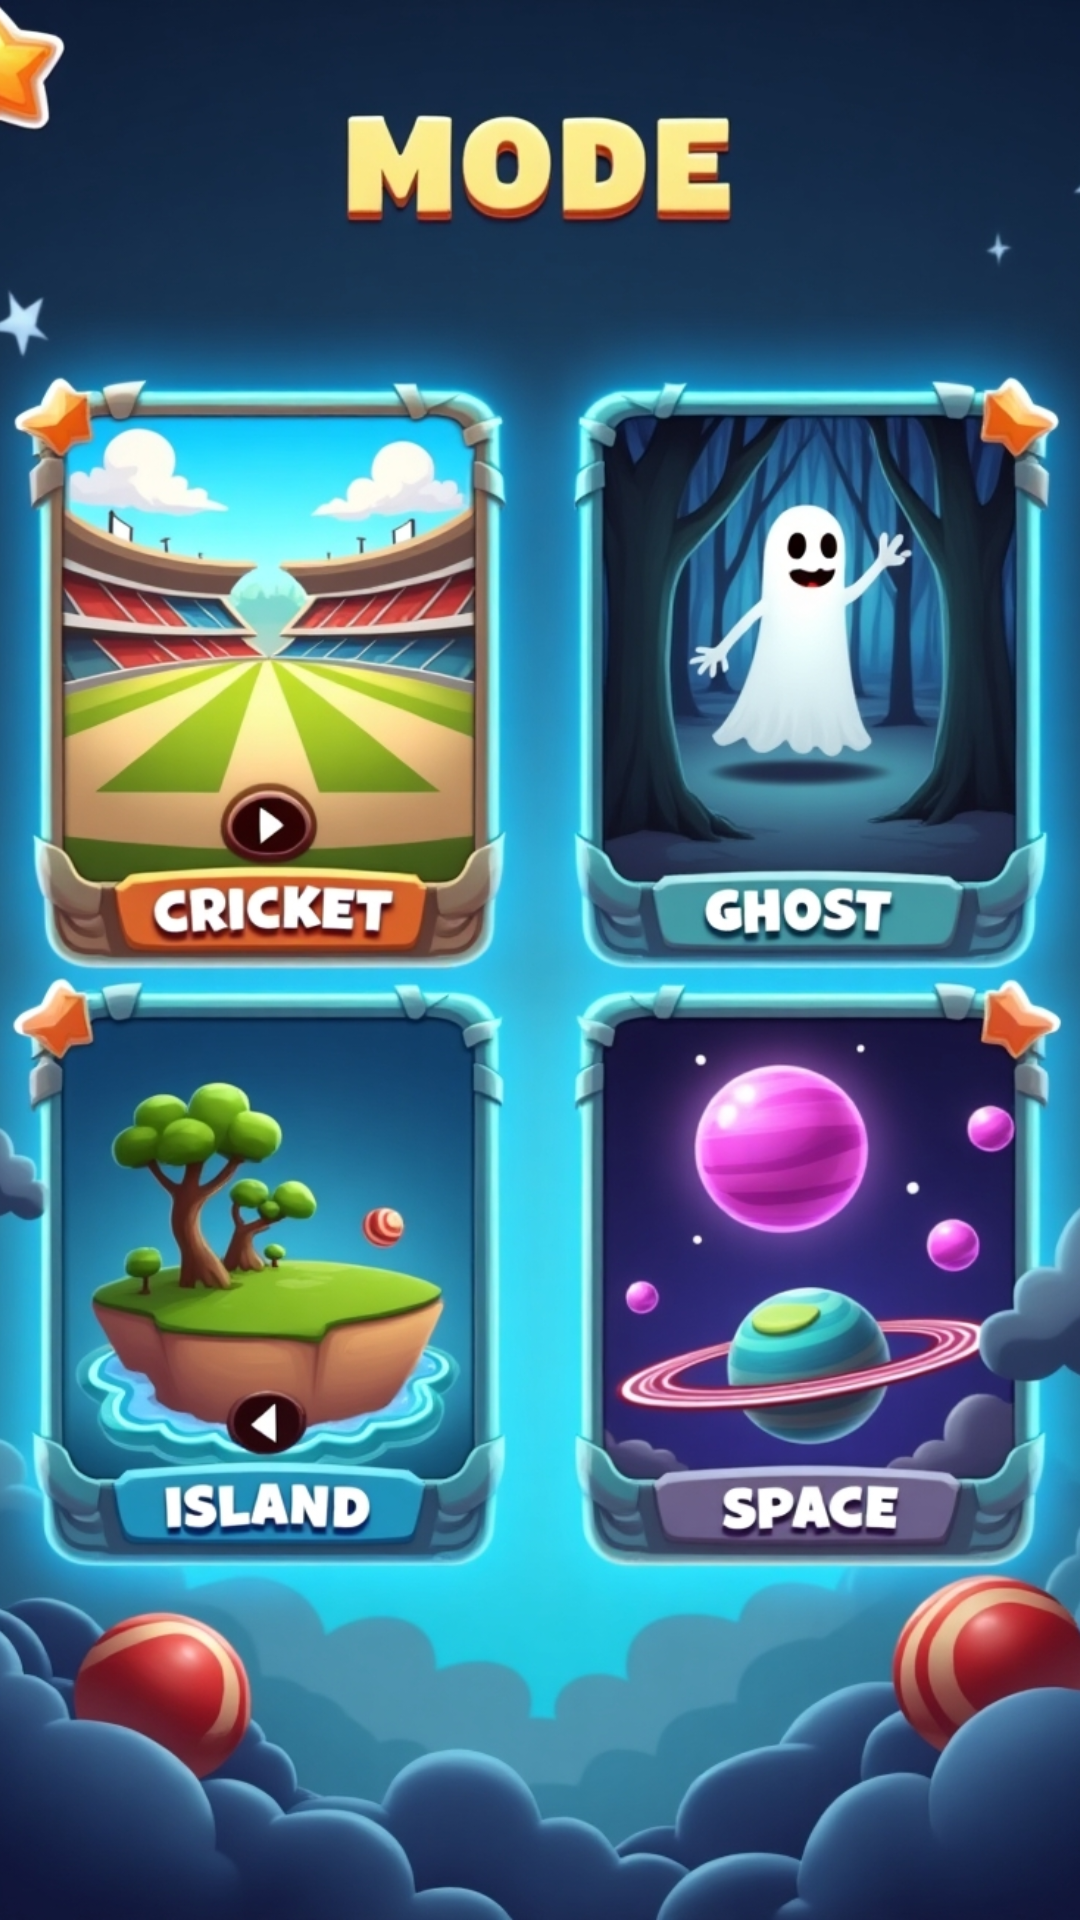

Android layout source for this screen:
<!-- AndroidManifest.xml: application theme Theme.FlappyBall -->
<!-- res/layout/activity_select_modes.xml -->
<?xml version="1.0" encoding="utf-8"?>
<FrameLayout xmlns:android="http://schemas.android.com/apk/res/android"
    xmlns:tools="http://schemas.android.com/tools"
    android:id="@+id/main"
    android:layout_width="match_parent"
    android:layout_height="match_parent"
    tools:context=".SelectModesActivity">

    
    <ImageView
        android:id="@+id/modeBackground"
        android:layout_width="match_parent"
        android:layout_height="match_parent"
        android:scaleType="fitXY"
        android:layout_marginRight="-40dp"
        android:layout_marginLeft="-40dp"
        android:src="@drawable/bg" /> 

    
    <LinearLayout
        android:layout_width="match_parent"
        android:layout_height="match_parent"
        android:orientation="vertical">

        <LinearLayout
            android:layout_width="match_parent"
            android:layout_height="0dp"
            android:layout_weight="1"
            android:orientation="horizontal">

            <View
                android:id="@+id/cricketMode"
                android:layout_width="180dp"
                android:layout_height="match_parent"
                android:layout_marginTop="130dp"
                android:layout_marginLeft="20dp"
                android:layout_marginRight="50dp"
                android:background="@android:color/transparent" />

            <View
                android:id="@+id/ghostMode"
                android:layout_width="0dp"
                android:layout_marginTop="130dp"
                android:layout_height="match_parent"
                android:layout_marginLeft="-50dp"
                android:layout_marginRight="20dp"
                android:layout_weight="1"
                android:background="@android:color/transparent" />
        </LinearLayout>

        <LinearLayout
            android:layout_width="match_parent"
            android:layout_height="0dp"
            android:layout_weight="1"
            android:orientation="horizontal">

            <View
                android:id="@+id/islandMode"
                android:layout_width="180dp"
                android:layout_height="match_parent"
                android:layout_marginLeft="20dp"
                android:layout_marginBottom="130dp"
                android:background="@android:color/transparent" />

            <View
                android:id="@+id/spaceMode"
                android:layout_width="0dp"
                android:layout_height="match_parent"
                android:layout_marginRight="20dp"
                android:layout_marginBottom="130dp"
                android:layout_weight="1"
                android:background="@android:color/transparent" />
        </LinearLayout>
    </LinearLayout>
</FrameLayout>
<!-- resources referenced by this layout -->
<resources>
  <!-- drawable bg: jpg bitmap (drawable, 622250 bytes) -->
  <style name="Theme.FlappyBall" parent="Base.Theme.FlappyBall">
          <item name="colorPrimary">#84E2ED</item>
      </style>
  <style name="Base.Theme.FlappyBall" parent="Theme.Material3.DayNight.NoActionBar">
          
          
  
          <item name="colorPrimary">#84E2ED</item>
      </style>
</resources>
